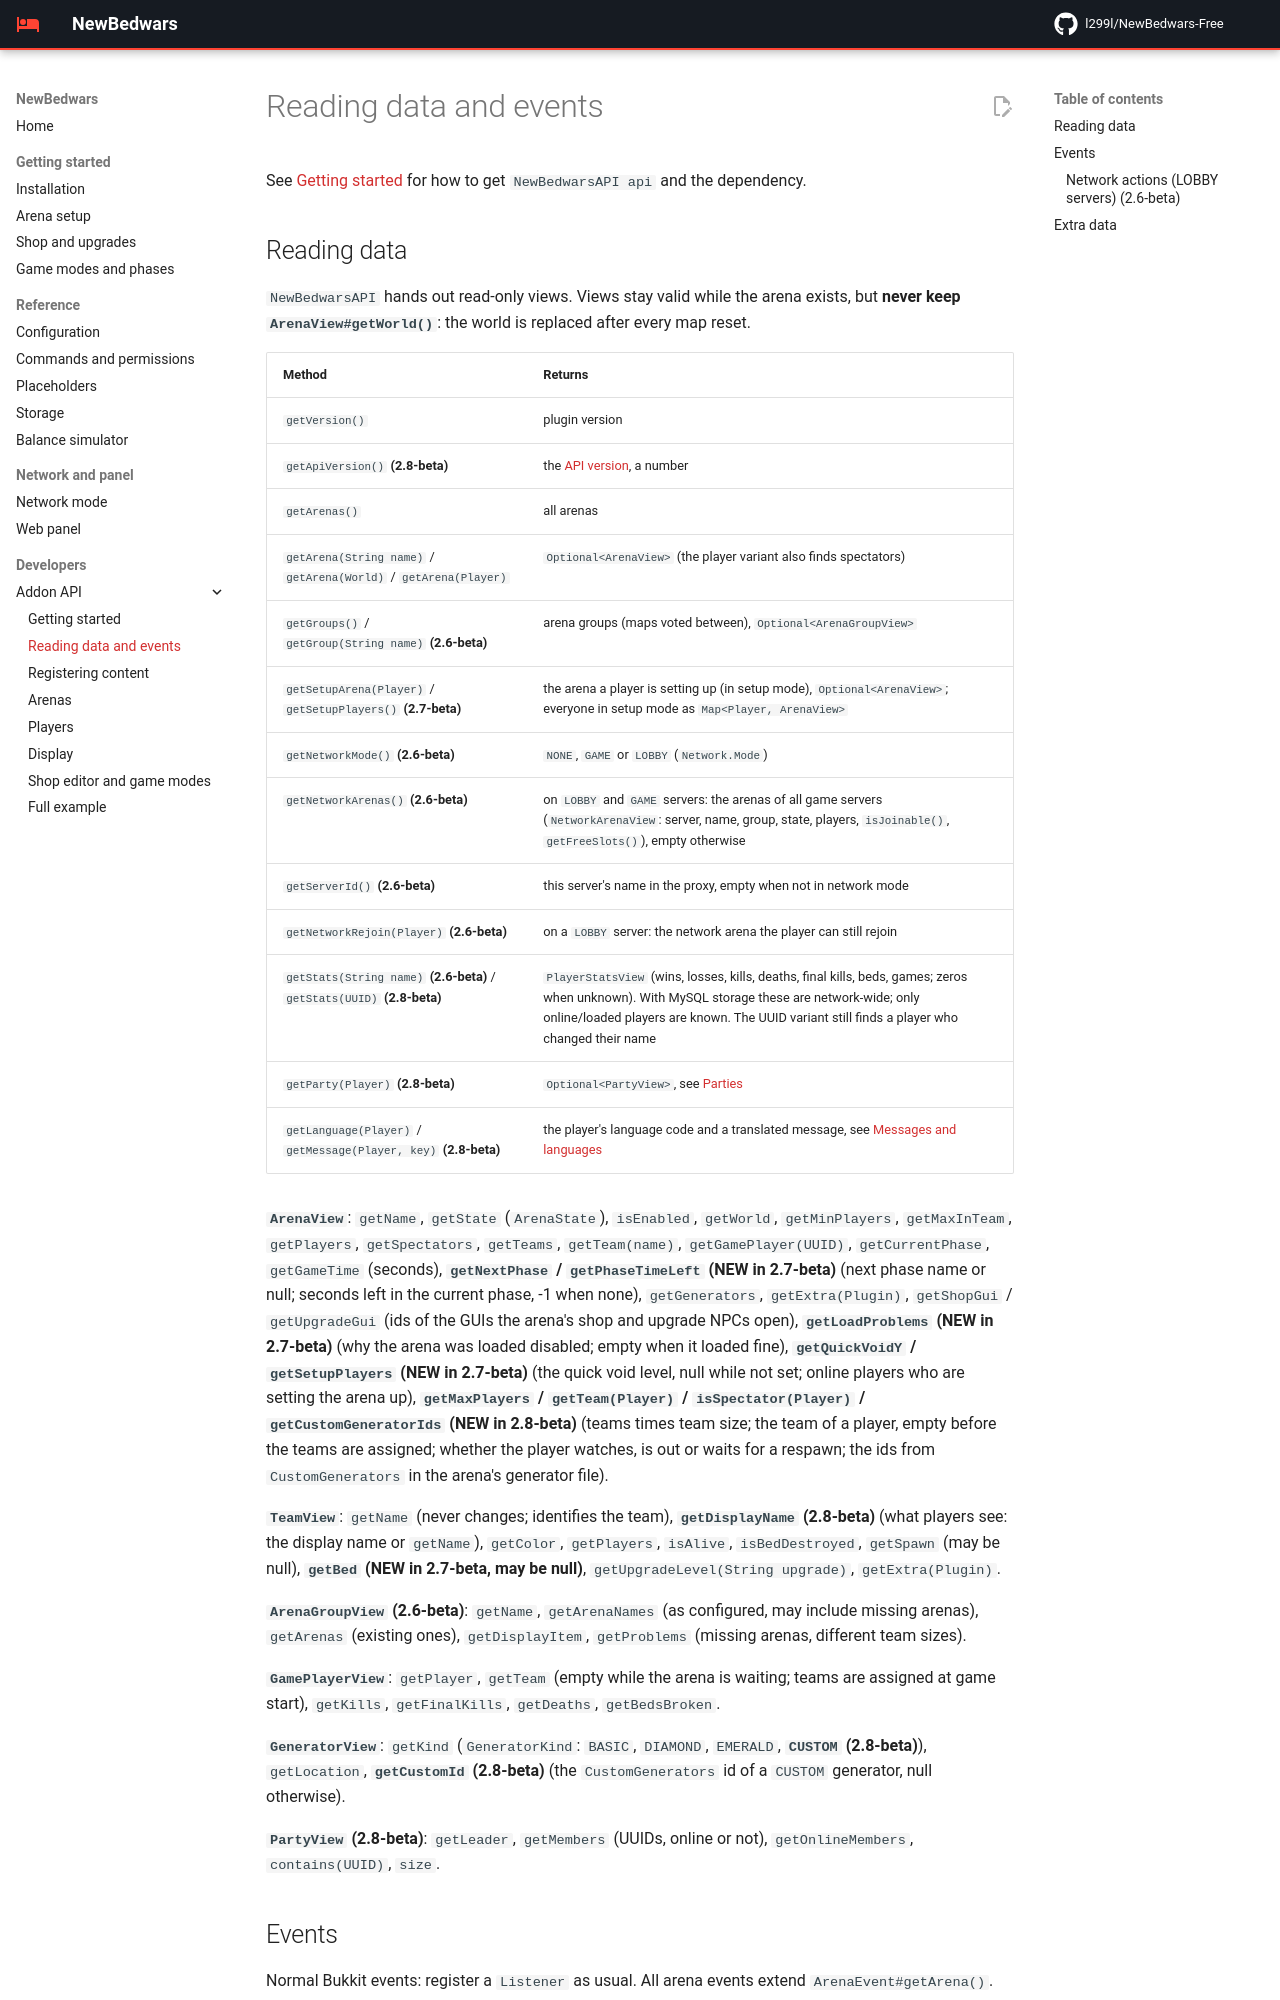

repository: l299l/NewBedwars-Free · page: api/data-and-events/index.html · generator: mkdocs

# Reading data and events

See [Getting started](index.md) for how to get `NewBedwarsAPI api` and the dependency.

## Reading data

`NewBedwarsAPI` hands out read-only views. Views stay valid while the arena exists, but **never keep `ArenaView#getWorld()`**: the world is replaced after every map reset.

| Method | Returns |
|---|---|
| `getVersion()` | plugin version |
| `getApiVersion()` **(2.8-beta)** | the [API version](index.md#api-version), a number |
| `getArenas()` | all arenas |
| `getArena(String name)` / `getArena(World)` / `getArena(Player)` | `Optional<ArenaView>` (the player variant also finds spectators) |
| `getGroups()` / `getGroup(String name)` **(2.6-beta)** | arena groups (maps voted between), `Optional<ArenaGroupView>` |
| `getSetupArena(Player)` / `getSetupPlayers()` **(2.7-beta)** | the arena a player is setting up (in setup mode), `Optional<ArenaView>`; everyone in setup mode as `Map<Player, ArenaView>` |
| `getNetworkMode()` **(2.6-beta)** | `NONE`, `GAME` or `LOBBY` (`Network.Mode`) |
| `getNetworkArenas()` **(2.6-beta)** | on `LOBBY` and `GAME` servers: the arenas of all game servers (`NetworkArenaView`: server, name, group, state, players, `isJoinable()`, `getFreeSlots()`), empty otherwise |
| `getServerId()` **(2.6-beta)** | this server's name in the proxy, empty when not in network mode |
| `getNetworkRejoin(Player)` **(2.6-beta)** | on a `LOBBY` server: the network arena the player can still rejoin |
| `getStats(String name)` **(2.6-beta)** / `getStats(UUID)` **(2.8-beta)** | `PlayerStatsView` (wins, losses, kills, deaths, final kills, beds, games; zeros when unknown). With MySQL storage these are network-wide; only online/loaded players are known. The UUID variant still finds a player who changed their name |
| `getParty(Player)` **(2.8-beta)** | `Optional<PartyView>`, see [Parties](players.md#parties) |
| `getLanguage(Player)` / `getMessage(Player, key)` **(2.8-beta)** | the player's language code and a translated message, see [Messages and languages](players.md#messages-and-languages) |

**`ArenaView`**: `getName`, `getState` (`ArenaState`), `isEnabled`, `getWorld`, `getMinPlayers`, `getMaxInTeam`, `getPlayers`, `getSpectators`, `getTeams`, `getTeam(name)`, `getGamePlayer(UUID)`, `getCurrentPhase`, `getGameTime` (seconds), **`getNextPhase` / `getPhaseTimeLeft` (NEW in 2.7-beta)** (next phase name or null; seconds left in the current phase, -1 when none), `getGenerators`, `getExtra(Plugin)`, `getShopGui` / `getUpgradeGui` (ids of the GUIs the arena's shop and upgrade NPCs open), **`getLoadProblems` (NEW in 2.7-beta)** (why the arena was loaded disabled; empty when it loaded fine), **`getQuickVoidY` / `getSetupPlayers` (NEW in 2.7-beta)** (the quick void level, null while not set; online players who are setting the arena up), **`getMaxPlayers` / `getTeam(Player)` / `isSpectator(Player)` / `getCustomGeneratorIds` (NEW in 2.8-beta)** (teams times team size; the team of a player, empty before the teams are assigned; whether the player watches, is out or waits for a respawn; the ids from `CustomGenerators` in the arena's generator file).

**`TeamView`**: `getName` (never changes; identifies the team), **`getDisplayName` (2.8-beta)** (what players see: the display name or `getName`), `getColor`, `getPlayers`, `isAlive`, `isBedDestroyed`, `getSpawn` (may be null), **`getBed` (NEW in 2.7-beta, may be null)**, `getUpgradeLevel(String upgrade)`, `getExtra(Plugin)`.

**`ArenaGroupView`** **(2.6-beta)**: `getName`, `getArenaNames` (as configured, may include missing arenas), `getArenas` (existing ones), `getDisplayItem`, `getProblems` (missing arenas, different team sizes).

**`GamePlayerView`**: `getPlayer`, `getTeam` (empty while the arena is waiting; teams are assigned at game start), `getKills`, `getFinalKills`, `getDeaths`, `getBedsBroken`.
